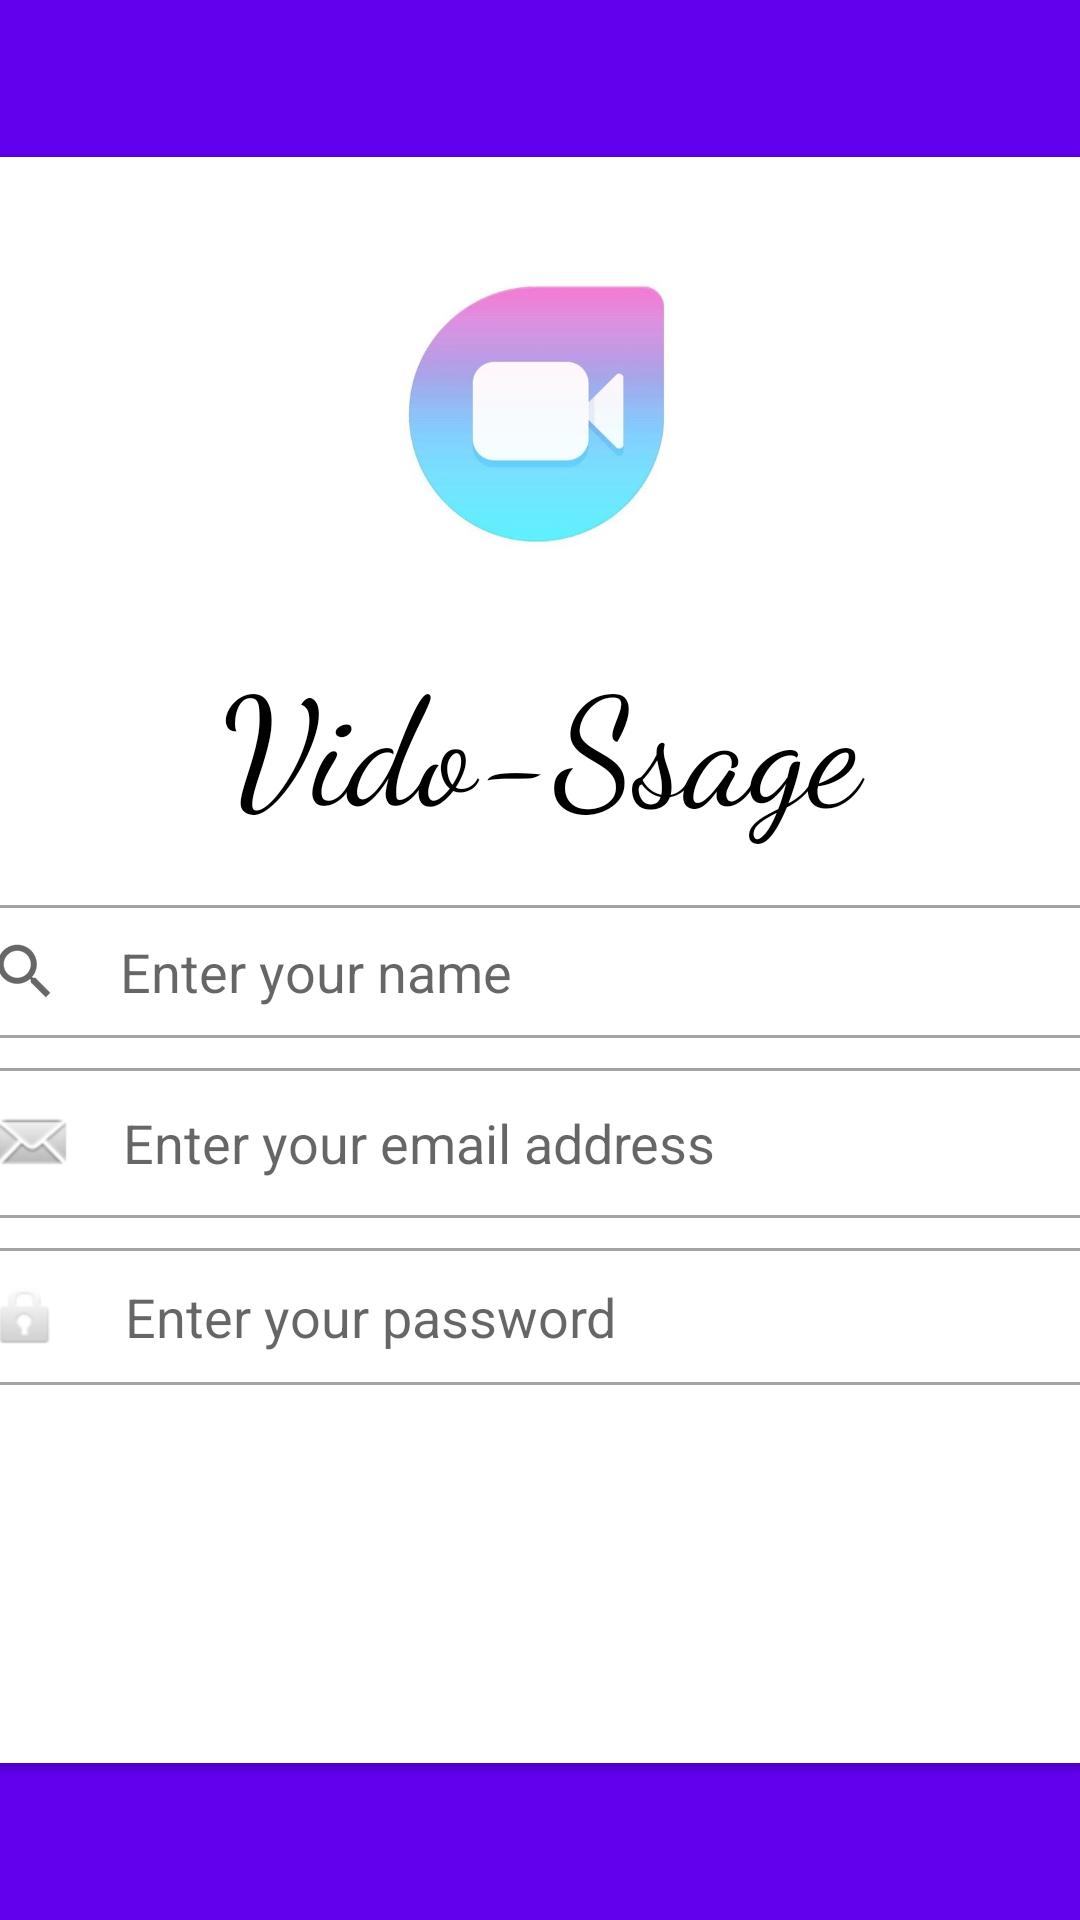

This screen was rendered from an Android layout file. Write that file and the resources it references.
<!-- AndroidManifest.xml: application theme Theme.VidoSsage -->
<!-- res/layout/activity_signup.xml -->
<?xml version="1.0" encoding="utf-8"?>
<androidx.constraintlayout.widget.ConstraintLayout xmlns:android="http://schemas.android.com/apk/res/android"
    xmlns:app="http://schemas.android.com/apk/res-auto"
    xmlns:tools="http://schemas.android.com/tools"
    android:layout_width="match_parent"
    android:layout_height="match_parent"
    android:background="@color/colorPrimary"
    tools:context=".signupActivity">

    <androidx.cardview.widget.CardView
        android:layout_width="409dp"
        android:layout_height="wrap_content"
        android:layout_marginLeft="10dp"
        android:layout_marginRight="10dp"
        app:layout_constraintBottom_toBottomOf="parent"
        app:layout_constraintEnd_toEndOf="parent"
        app:layout_constraintStart_toStartOf="parent"
        app:layout_constraintTop_toTopOf="parent">

        <LinearLayout
            android:layout_width="match_parent"
            android:layout_height="match_parent"
            android:layout_marginLeft="10dp"
            android:layout_marginRight="10dp"
            android:orientation="vertical">

            <ImageView
                android:id="@+id/imageView"
                android:layout_width="match_parent"
                android:layout_height="150dp"
                android:layout_marginTop="10dp"
                app:srcCompat="@drawable/logo" />

            <TextView
                android:id="@+id/textView"
                android:layout_width="match_parent"
                android:layout_height="wrap_content"
                android:layout_marginBottom="20dp"
                android:fontFamily="cursive"
                android:text="Vido-Ssage"
                android:textAlignment="center"
                android:textColor="#000"
                android:textSize="50dp" />

            <EditText
                android:id="@+id/name"
                android:layout_width="match_parent"
                android:layout_height="wrap_content"
                android:layout_marginBottom="10dp"
                android:background="@drawable/textbox"
                android:drawableLeft="?android:attr/actionModeWebSearchDrawable"
                android:drawablePadding="20dp"
                android:ems="10"
                android:hint="Enter your name"
                android:inputType="textPersonName"
                android:padding="10dp" />

            <EditText
                android:id="@+id/emailbox"
                android:layout_width="match_parent"
                android:layout_height="wrap_content"
                android:background="@drawable/textbox"
                android:drawableLeft="@android:drawable/sym_action_email"
                android:drawablePadding="15dp"
                android:ems="10"
                android:hint="Enter your email address"
                android:inputType="textEmailAddress"
                android:padding="10dp"
                tools:ignore="TouchTargetSizeCheck" />

            <EditText
                android:id="@+id/pwdbox"
                android:layout_width="match_parent"
                android:layout_height="wrap_content"
                android:layout_marginTop="10dp"
                android:background="@drawable/textbox"
                android:drawableLeft="@android:drawable/ic_lock_idle_lock"
                android:drawablePadding="20dp"
                android:ems="10"
                android:hint="Enter your password"
                android:inputType="textPassword"
                android:padding="10dp"
                tools:ignore="TouchTargetSizeCheck" />

            <Button
                android:id="@+id/loginbtn"
                android:layout_width="match_parent"
                android:layout_height="wrap_content"
                android:layout_marginTop="10dp"
                android:background="@drawable/btn_style2"
                android:backgroundTint="#2196F3"
                android:text="Create account"
                android:textColor="@color/white" />

            <Button
                android:id="@+id/createbtn"
                android:layout_width="match_parent"
                android:layout_height="wrap_content"
                android:layout_marginTop="10dp"
                android:layout_marginBottom="10dp"
                android:background="@drawable/btn_style"
                android:text="Already have an account?"
                android:textColor="@color/white" />

        </LinearLayout>
    </androidx.cardview.widget.CardView>
</androidx.constraintlayout.widget.ConstraintLayout>
<!-- resources referenced by this layout -->
<resources>
  <!-- drawable logo: jpg bitmap (drawable-v24, 39962 bytes) -->
  <!-- drawable textbox (drawable) -->
  <?xml version="1.0" encoding="utf-8"?>
  <shape xmlns:android="http://schemas.android.com/apk/res/android">
  <stroke android:color="#A3A3A3"
      android:width="1dp"/>
      <corners android:radius="5dp"/>
  </shape>
  <style name="Theme.VidoSsage" parent="Theme.MaterialComponents.DayNight.DarkActionBar">
          
          <item name="colorPrimary">@color/colorPrimary</item>
          <item name="colorPrimaryVariant">@color/purple_200</item>
          <item name="colorOnPrimary">@color/white</item>
          
          <item name="colorSecondary">@color/teal_700</item>
          <item name="colorSecondaryVariant">@color/teal_700</item>
          <item name="colorOnSecondary">@color/black</item>
          
          <item name="android:statusBarColor" tools:targetApi="l">?attr/colorPrimaryVariant</item>
          
      </style>
  <!-- not gathered from this repository: default colours our renderer supplied (Android Studio template values) -->
  <color name="purple_200">#FFBB86FC</color>
  <color name="teal_700">#FF018786</color>
  <color name="black">#FF000000</color>
  <color name="white">#FFFFFFFF</color>
  <color name="colorPrimary">#FF6200EE</color>
</resources>
